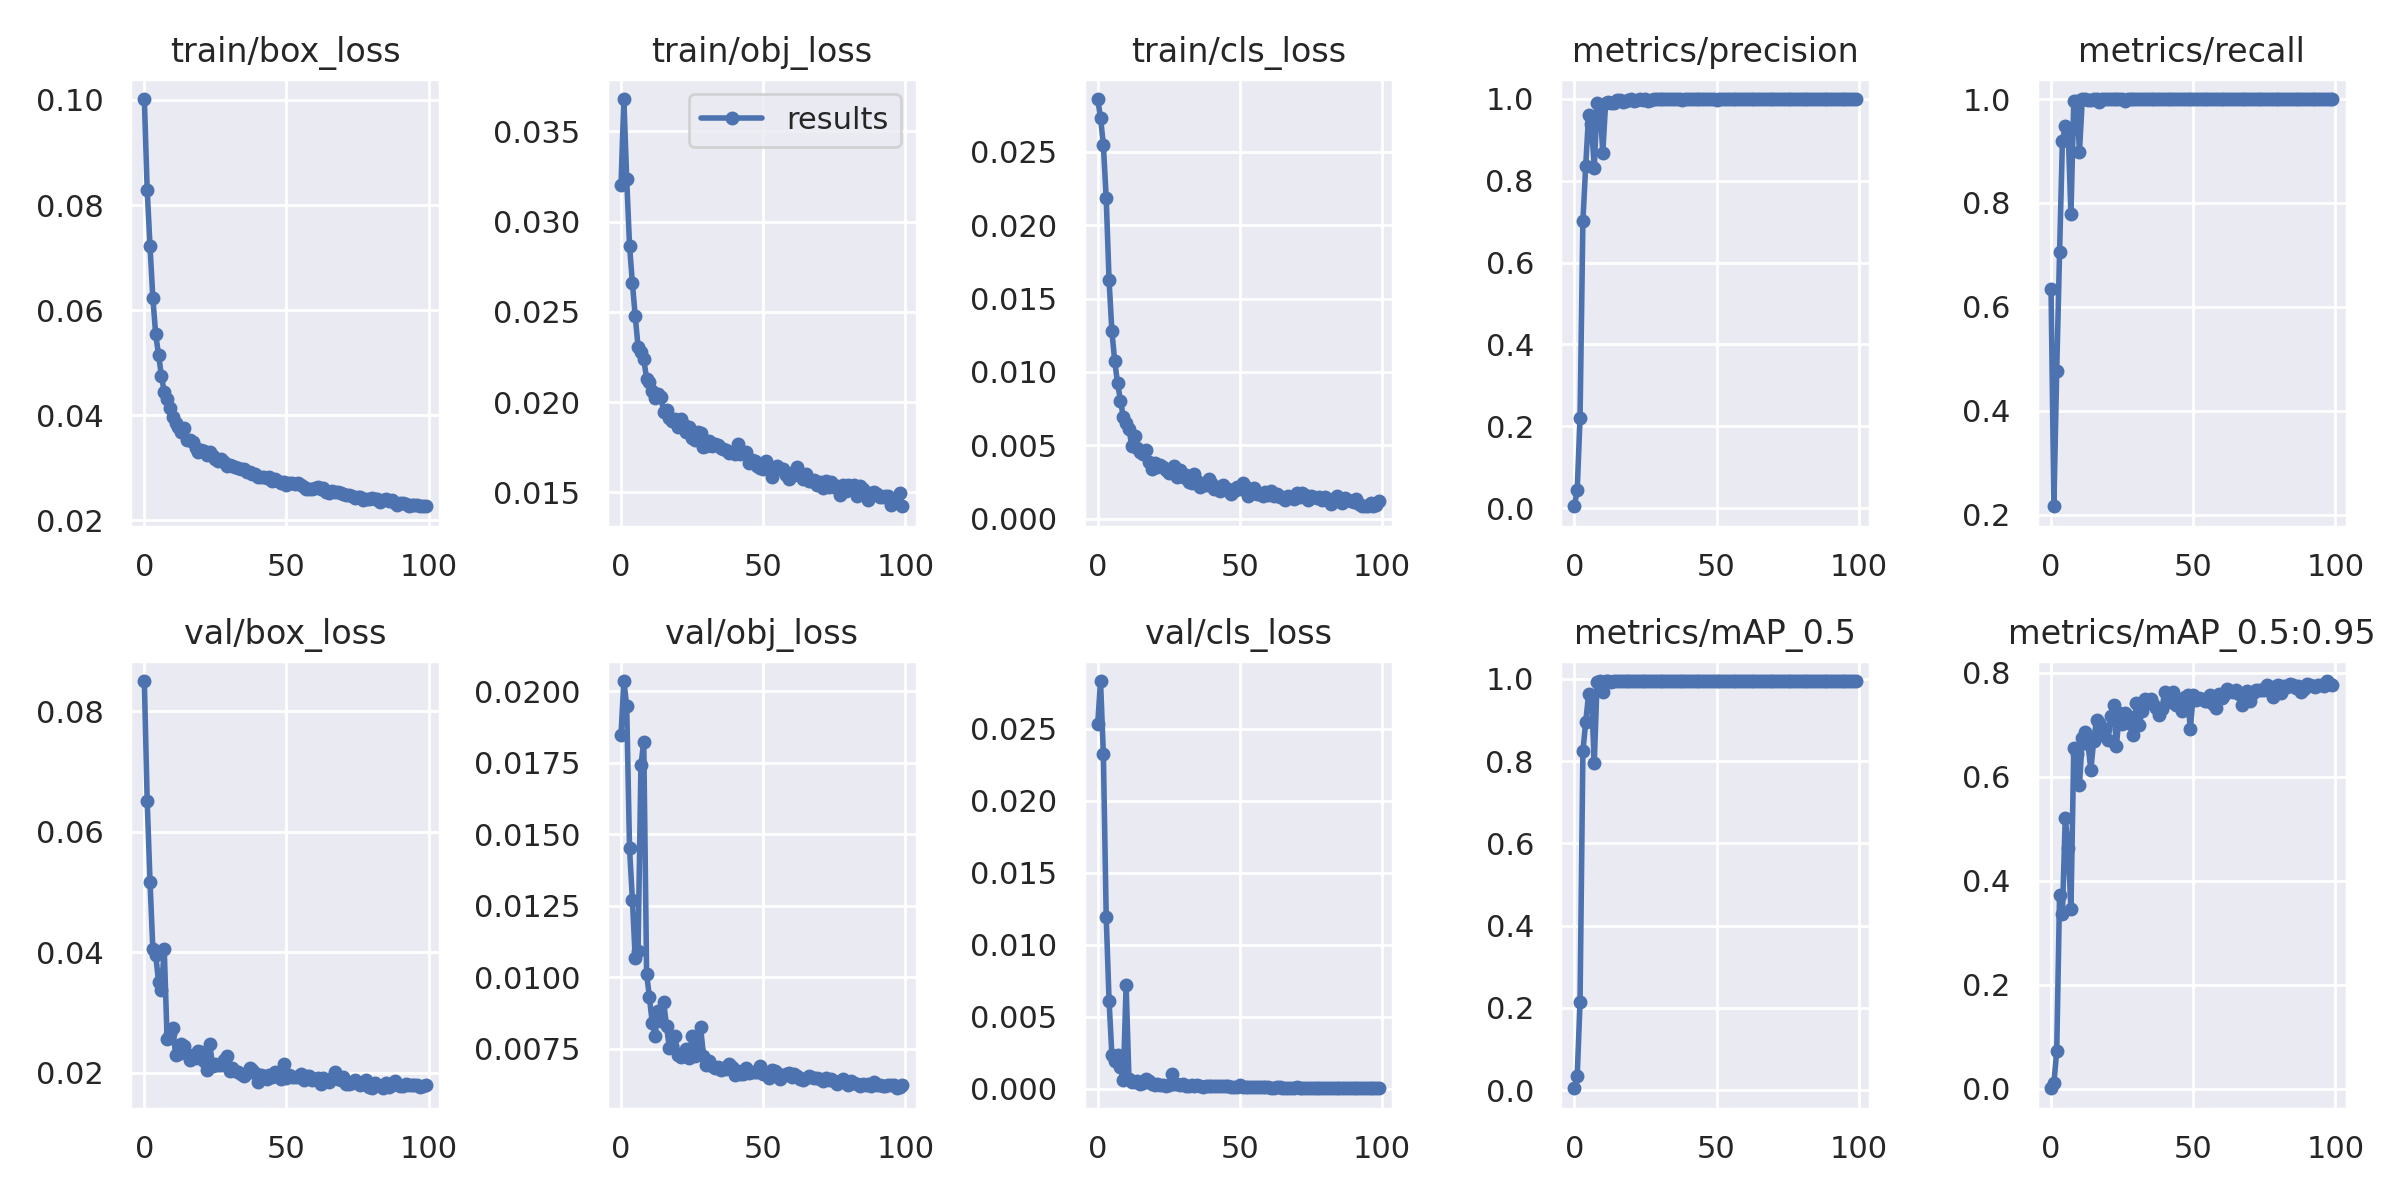

Source data for this figure (header and first rows):
epoch, train/box_loss, train/obj_loss, train/cls_loss, metrics/precision, metrics/recall, metrics/mAP_0.5, metrics/mAP_0.5:0.95, val/box_loss, val/obj_loss, val/cls_loss, x/lr0, x/lr1, x/lr2
0, 0.1002, 0.03204, 0.0286, 0.004433, 0.6343, 0.004759, 0.001038, 0.08497, 0.01848, 0.02531, 0.07034, 0.003295, 0.003295
1, 0.0829, 0.0368, 0.02733, 0.0443, 0.2164, 0.0341, 0.01064, 0.06513, 0.02035, 0.02832, 0.04027, 0.006563, 0.006563
2, 0.07213, 0.03236, 0.02546, 0.2205, 0.4776, 0.2146, 0.07249, 0.05173, 0.01948, 0.02324, 0.01014, 0.009765, 0.009765
3, 0.06229, 0.02867, 0.02183, 0.7012, 0.7049, 0.824, 0.3727, 0.0405, 0.0145, 0.01191, 0.009703, 0.009703, 0.009703
4, 0.05538, 0.0266, 0.01625, 0.8369, 0.9197, 0.8961, 0.3353, 0.03956, 0.01271, 0.006112, 0.009703, 0.009703, 0.009703
5, 0.05152, 0.02477, 0.01275, 0.9611, 0.9478, 0.9622, 0.5208, 0.0351, 0.01065, 0.002324, 0.009604, 0.009604, 0.009604
6, 0.04754, 0.02306, 0.01071, 0.9376, 0.9415, 0.9621, 0.4626, 0.03369, 0.01092, 0.001917, 0.009505, 0.009505, 0.009505
7, 0.04449, 0.02278, 0.009228, 0.8314, 0.7785, 0.7966, 0.3451, 0.04052, 0.0174, 0.002358, 0.009406, 0.009406, 0.009406
8, 0.04307, 0.02237, 0.008048, 0.9889, 0.9963, 0.9931, 0.655, 0.02564, 0.01823, 0.0015, 0.009307, 0.009307, 0.009307
9, 0.04147, 0.0213, 0.006955, 0.984, 0.9963, 0.9948, 0.6436, 0.02645, 0.01012, 0.0005675, 0.009208, 0.009208, 0.009208
10, 0.0396, 0.02109, 0.006532, 0.8675, 0.8989, 0.9681, 0.5834, 0.02752, 0.009285, 0.007198, 0.009109, 0.009109, 0.009109
11, 0.03846, 0.02064, 0.006104, 0.9909, 1, 0.9944, 0.675, 0.02304, 0.008379, 0.0006476, 0.00901, 0.00901, 0.00901
12, 0.03771, 0.02023, 0.004954, 0.991, 0.9999, 0.9947, 0.685, 0.02319, 0.007956, 0.0004769, 0.008911, 0.008911, 0.008911
13, 0.03685, 0.02045, 0.005654, 0.9901, 0.9991, 0.9918, 0.6626, 0.02471, 0.008818, 0.0004556, 0.008812, 0.008812, 0.008812
14, 0.03756, 0.0203, 0.004832, 0.9901, 0.9988, 0.9948, 0.6128, 0.0245, 0.00845, 0.0005265, 0.008713, 0.008713, 0.008713
15, 0.03537, 0.01945, 0.004506, 0.9977, 1, 0.995, 0.6689, 0.02311, 0.009126, 0.000336, 0.008614, 0.008614, 0.008614
16, 0.03537, 0.01955, 0.004423, 0.9966, 1, 0.995, 0.7091, 0.02209, 0.008292, 0.0003973, 0.008515, 0.008515, 0.008515
17, 0.03494, 0.01911, 0.004689, 0.9926, 0.9946, 0.9948, 0.7028, 0.02288, 0.007526, 0.0006501, 0.008416, 0.008416, 0.008416
18, 0.03388, 0.01897, 0.00383, 0.9957, 1, 0.995, 0.6801, 0.02248, 0.007595, 0.0005349, 0.008317, 0.008317, 0.008317
19, 0.03301, 0.01907, 0.003397, 0.9974, 1, 0.995, 0.6922, 0.02369, 0.007923, 0.0003399, 0.008218, 0.008218, 0.008218
20, 0.03343, 0.01864, 0.003799, 0.9984, 1, 0.995, 0.6707, 0.02344, 0.007287, 0.00027, 0.008119, 0.008119, 0.008119
21, 0.03331, 0.01906, 0.003545, 0.9951, 1, 0.9949, 0.7168, 0.02203, 0.007208, 0.0002922, 0.00802, 0.00802, 0.00802
22, 0.03241, 0.01871, 0.003654, 0.998, 1, 0.995, 0.7369, 0.02042, 0.007339, 0.0002385, 0.007921, 0.007921, 0.007921
23, 0.03307, 0.01834, 0.00355, 0.9983, 1, 0.995, 0.6586, 0.02488, 0.007488, 0.0002321, 0.007822, 0.007822, 0.007822
24, 0.03232, 0.01863, 0.003292, 0.9959, 1, 0.995, 0.7217, 0.02117, 0.00716, 0.0002158, 0.007723, 0.007723, 0.007723
25, 0.03177, 0.01802, 0.003103, 0.9985, 1, 0.995, 0.7011, 0.02147, 0.007933, 0.0002818, 0.007624, 0.007624, 0.007624
26, 0.03131, 0.01792, 0.003253, 0.9947, 0.9969, 0.995, 0.7222, 0.02136, 0.00725, 0.001028, 0.007525, 0.007525, 0.007525
27, 0.03161, 0.01834, 0.003597, 0.9981, 1, 0.995, 0.7159, 0.02124, 0.007473, 0.0002911, 0.007426, 0.007426, 0.007426
28, 0.03106, 0.01827, 0.002857, 0.9986, 1, 0.995, 0.7008, 0.02218, 0.008241, 0.000308, 0.007327, 0.007327, 0.007327
29, 0.03033, 0.01749, 0.00333, 0.9991, 1, 0.995, 0.6807, 0.02283, 0.007245, 0.0002467, 0.007228, 0.007228, 0.007228
30, 0.03052, 0.01759, 0.00286, 0.9987, 1, 0.995, 0.7418, 0.02032, 0.006911, 0.0003167, 0.007129, 0.007129, 0.007129
31, 0.03043, 0.01785, 0.00297, 0.9991, 1, 0.995, 0.6992, 0.02078, 0.007051, 0.0001823, 0.00703, 0.00703, 0.00703
32, 0.03017, 0.01759, 0.002484, 0.9986, 1, 0.995, 0.7258, 0.02031, 0.006895, 0.000169, 0.006931, 0.006931, 0.006931
33, 0.03001, 0.01769, 0.002455, 0.9987, 1, 0.995, 0.7501, 0.02011, 0.00682, 0.0002229, 0.006832, 0.006832, 0.006832
34, 0.02983, 0.01762, 0.003063, 0.9992, 1, 0.995, 0.7448, 0.01982, 0.006854, 0.0001619, 0.006733, 0.006733, 0.006733
35, 0.02985, 0.01748, 0.002543, 0.999, 1, 0.995, 0.7482, 0.01947, 0.006751, 0.0002879, 0.006634, 0.006634, 0.006634
36, 0.02927, 0.01741, 0.002125, 0.9983, 1, 0.995, 0.7402, 0.01996, 0.006835, 0.0002015, 0.006535, 0.006535, 0.006535
37, 0.02925, 0.01733, 0.002311, 0.9991, 1, 0.995, 0.732, 0.02076, 0.006782, 0.0001235, 0.006436, 0.006436, 0.006436
38, 0.02893, 0.01716, 0.002303, 0.9981, 0.9996, 0.995, 0.719, 0.02046, 0.006962, 0.0001923, 0.006337, 0.006337, 0.006337
39, 0.02889, 0.01725, 0.002666, 0.9987, 1, 0.995, 0.7305, 0.01992, 0.006845, 0.0001693, 0.006238, 0.006238, 0.006238
40, 0.02829, 0.01714, 0.002404, 0.999, 1, 0.995, 0.7635, 0.01856, 0.006592, 0.0001765, 0.006139, 0.006139, 0.006139
41, 0.02829, 0.01767, 0.001991, 0.9989, 1, 0.995, 0.7431, 0.01967, 0.00673, 0.0001881, 0.00604, 0.00604, 0.00604
42, 0.02819, 0.01714, 0.002148, 0.9988, 1, 0.995, 0.747, 0.01942, 0.006605, 0.0001801, 0.005941, 0.005941, 0.005941
43, 0.02815, 0.01722, 0.001906, 0.9991, 1, 0.995, 0.7628, 0.01904, 0.006597, 0.0001501, 0.005842, 0.005842, 0.005842
44, 0.02829, 0.01725, 0.002266, 0.9991, 1, 0.995, 0.7369, 0.01967, 0.006831, 0.0001895, 0.005743, 0.005743, 0.005743
45, 0.02744, 0.01665, 0.001981, 0.9987, 1, 0.995, 0.7468, 0.01928, 0.006645, 0.0001573, 0.005644, 0.005644, 0.005644
46, 0.02784, 0.01678, 0.002006, 0.9989, 1, 0.995, 0.7268, 0.02009, 0.006683, 0.0001605, 0.005545, 0.005545, 0.005545
47, 0.02751, 0.01675, 0.001696, 0.9987, 1, 0.995, 0.7529, 0.01975, 0.006681, 0.0001274, 0.005446, 0.005446, 0.005446
48, 0.02722, 0.01643, 0.001865, 0.999, 1, 0.995, 0.7559, 0.01906, 0.006668, 0.0001049, 0.005347, 0.005347, 0.005347
49, 0.02727, 0.01637, 0.002163, 0.9992, 1, 0.995, 0.6912, 0.02141, 0.006875, 0.0001207, 0.005248, 0.005248, 0.005248
50, 0.0268, 0.0163, 0.002045, 0.9981, 1, 0.995, 0.7565, 0.01908, 0.006601, 0.0002398, 0.005149, 0.005149, 0.005149
51, 0.02704, 0.01672, 0.002404, 0.999, 1, 0.995, 0.7469, 0.01962, 0.006609, 0.0001494, 0.00505, 0.00505, 0.00505
52, 0.02704, 0.01633, 0.002154, 0.9988, 1, 0.995, 0.7513, 0.01935, 0.006484, 0.0001301, 0.004951, 0.004951, 0.004951
53, 0.02692, 0.01584, 0.001521, 0.9991, 1, 0.995, 0.7491, 0.0194, 0.006759, 9.7709e-05, 0.004852, 0.004852, 0.004852
54, 0.02706, 0.0163, 0.001979, 0.9994, 1, 0.995, 0.7457, 0.01935, 0.006731, 0.0001382, 0.004753, 0.004753, 0.004753
55, 0.02684, 0.01644, 0.002104, 0.9991, 1, 0.995, 0.7447, 0.01982, 0.006645, 0.0001186, 0.004654, 0.004654, 0.004654
56, 0.02635, 0.0163, 0.001693, 0.9991, 1, 0.995, 0.7572, 0.01875, 0.006432, 0.0001485, 0.004555, 0.004555, 0.004555
57, 0.0259, 0.0163, 0.001668, 0.999, 1, 0.995, 0.7404, 0.01947, 0.006535, 0.0001469, 0.004456, 0.004456, 0.004456
58, 0.02608, 0.01597, 0.001564, 0.9988, 1, 0.995, 0.7326, 0.0195, 0.006624, 9.9106e-05, 0.004357, 0.004357, 0.004357
59, 0.02606, 0.01574, 0.001829, 0.9989, 1, 0.995, 0.7583, 0.01889, 0.00663, 9.8264e-05, 0.004258, 0.004258, 0.004258
... 40 more rows
